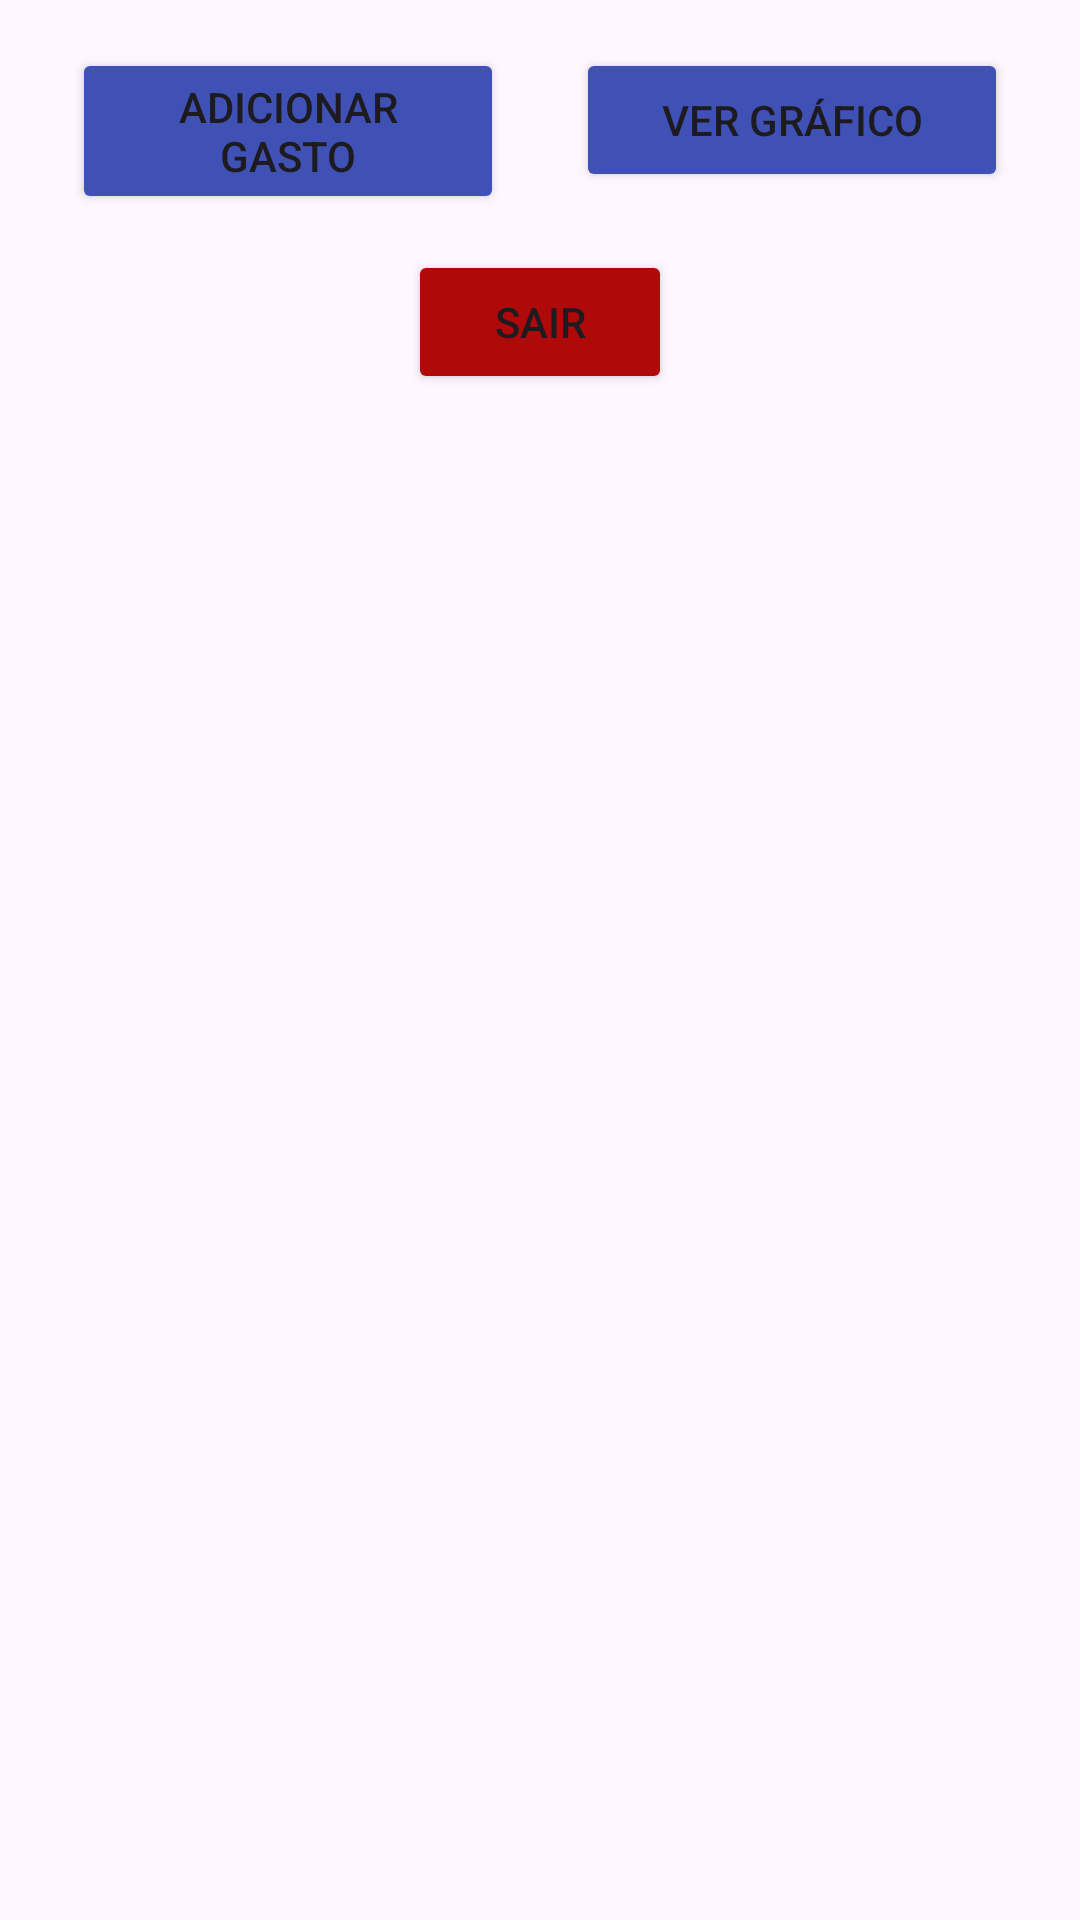

Layout XML and referenced resources for this Android screen:
<!-- AndroidManifest.xml: application theme Theme.GestaoEmpresarialGastos -->
<!-- res/layout/activity_main.xml -->
<?xml version="1.0" encoding="utf-8"?>
<androidx.constraintlayout.widget.ConstraintLayout
    xmlns:android="http://schemas.android.com/apk/res/android"
    xmlns:app="http://schemas.android.com/apk/res-auto"
    xmlns:tools="http://schemas.android.com/tools"
    android:id="@+id/main"
    android:layout_width="match_parent"
    android:layout_height="match_parent"
    tools:context=".MainActivity">

    
    <Button
        android:id="@+id/btnAddGasto"
        android:layout_width="0dp"
        android:layout_height="wrap_content"
        android:layout_marginStart="16dp"
        android:layout_marginTop="16dp"
        android:layout_marginEnd="8dp"
        android:backgroundTint="#3F51B5"
        android:text="Adicionar Gasto"
        app:layout_constraintEnd_toStartOf="@id/btnGrafico"
        app:layout_constraintStart_toStartOf="parent"
        app:layout_constraintTop_toTopOf="parent"
        app:layout_constraintWidth_percent="0.4" />

    
    <Button
        android:id="@+id/btnGrafico"
        android:layout_width="0dp"
        android:layout_height="wrap_content"
        android:layout_marginStart="8dp"
        android:layout_marginTop="16dp"
        android:layout_marginEnd="16dp"
        android:backgroundTint="#3F51B5"
        android:text="Ver Gráfico"
        app:layout_constraintEnd_toEndOf="parent"
        app:layout_constraintStart_toEndOf="@id/btnAddGasto"
        app:layout_constraintTop_toTopOf="parent"
        app:layout_constraintWidth_percent="0.4" />

    
    <Button
        android:id="@+id/btnLogout"
        android:layout_width="wrap_content"
        android:layout_height="wrap_content"
        android:layout_marginTop="12dp"
        android:backgroundTint="#AF0909"
        android:text="Sair"
        app:layout_constraintEnd_toEndOf="parent"
        app:layout_constraintStart_toStartOf="parent"
        app:layout_constraintTop_toBottomOf="@id/btnAddGasto" />

    
    <androidx.recyclerview.widget.RecyclerView
        android:id="@+id/recyclerView"
        android:layout_width="0dp"
        android:layout_height="0dp"
        android:layout_marginTop="16dp"
        android:layout_marginBottom="16dp"
        app:layout_constraintTop_toBottomOf="@id/btnLogout"
        app:layout_constraintStart_toStartOf="parent"
        app:layout_constraintEnd_toEndOf="parent"
        app:layout_constraintBottom_toBottomOf="parent"
        tools:listitem="@layout/item_gasto" />

</androidx.constraintlayout.widget.ConstraintLayout>
<!-- res/layout/item_gasto.xml (included above) -->
<?xml version="1.0" encoding="utf-8"?>
<androidx.cardview.widget.CardView xmlns:android="http://schemas.android.com/apk/res/android"
    android:layout_width="match_parent"
    android:layout_height="wrap_content"
    android:layout_margin="8dp"
    android:elevation="4dp"
    android:padding="12dp">

    <LinearLayout
        android:layout_width="match_parent"
        android:layout_height="wrap_content"
        android:orientation="vertical">

        <TextView
            android:id="@+id/txtNome"
            android:layout_width="match_parent"
            android:layout_height="wrap_content"
            android:text="Nome do gasto"
            android:textStyle="bold"
            android:textSize="16sp" />

        <TextView
            android:id="@+id/txtCategoria"
            android:layout_width="match_parent"
            android:layout_height="wrap_content"
            android:text="Categoria"
            android:textSize="14sp" />

        <TextView
            android:id="@+id/txtValor"
            android:layout_width="match_parent"
            android:layout_height="wrap_content"
            android:text="R$ 0.00"
            android:textSize="14sp" />
    </LinearLayout>
</androidx.cardview.widget.CardView>
<!-- resources referenced by this layout -->
<resources>
  <style name="Theme.GestaoEmpresarialGastos" parent="Base.Theme.GestaoEmpresarialGastos" />
  <style name="Base.Theme.GestaoEmpresarialGastos" parent="Theme.Material3.DayNight.NoActionBar">
          
          
      </style>
</resources>
